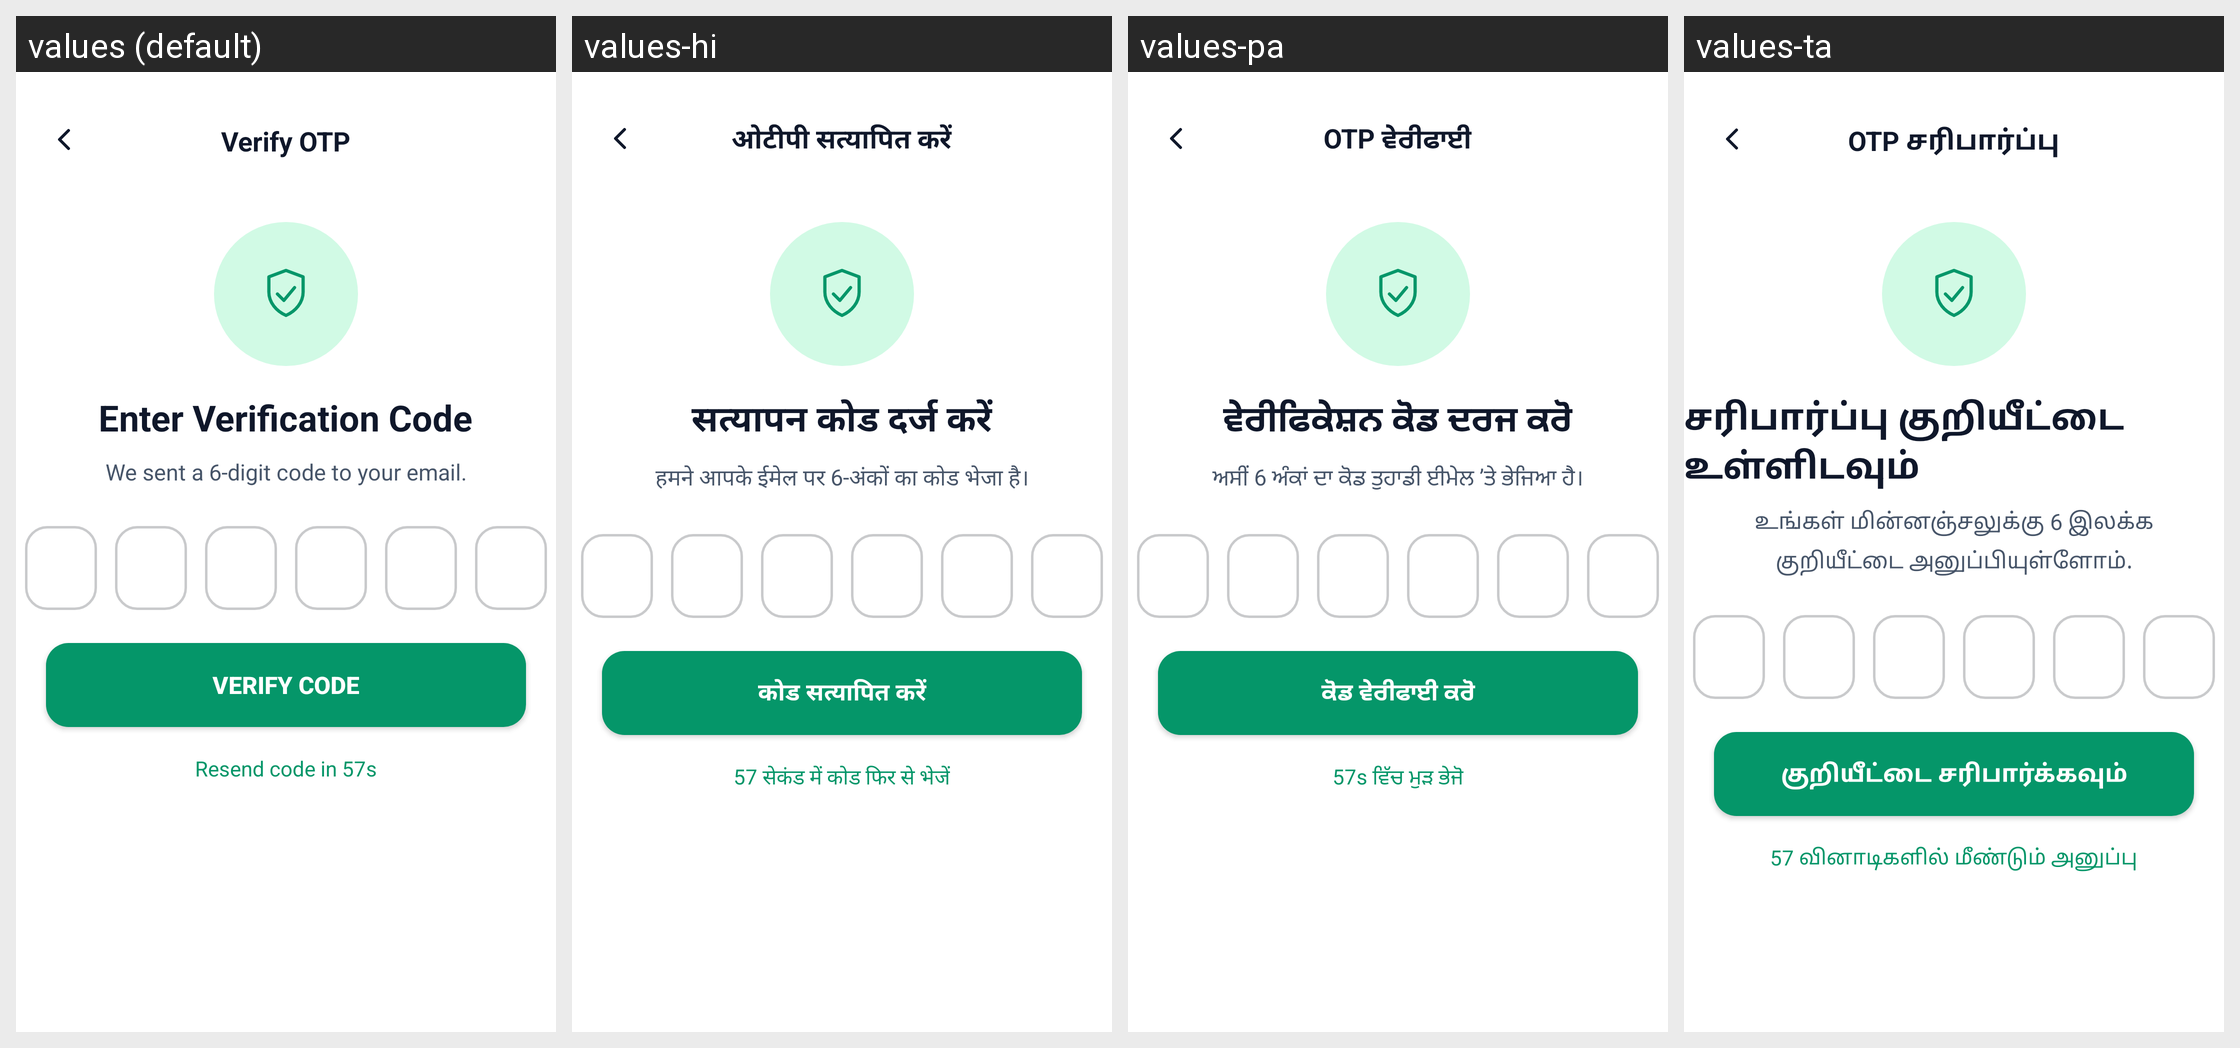

The Android screen above is rendered under several locales of the same app. Produce the string resources it draws, with the default and per-locale values.
Android screen res/layout/activity_verify_otp.xml rendered under 4 locales, left to right: values (default), values-hi, values-pa, values-ta. Device: Nexus 5 (rendered at 1080×1920; each locale shown at half size, 540×960, under a caption strip naming it); theme Theme.SehatSethu.
Other locales in the repository, not shown: values-te.
Strings drawn on this screen, with the default value and each locale's value (text and hints the layout hard-codes, and strings that could not be matched under every locale, appear in the picture but are not listed):

verify_otp_top_title
  values: Verify OTP
  values-hi: ओटीपी सत्यापित करें
  values-pa: OTP ਵੇਰੀਫਾਈ
  values-ta: OTP சரிபார்ப்பு

verify_otp_heading
  values: Enter Verification Code
  values-hi: सत्यापन कोड दर्ज करें
  values-pa: ਵੇਰੀਫਿਕੇਸ਼ਨ ਕੋਡ ਦਰਜ ਕਰੋ
  values-ta: சரிபார்ப்பு குறியீட்டை உள்ளிடவும்

verify_otp_subtitle_placeholder
  values: We sent a 6-digit code to your email.
  values-hi: हमने आपके ईमेल पर 6-अंकों का कोड भेजा है।
  values-pa: ਅਸੀਂ 6 ਅੰਕਾਂ ਦਾ ਕੋਡ ਤੁਹਾਡੀ ਈਮੇਲ ’ਤੇ ਭੇਜਿਆ ਹੈ।
  values-ta: உங்கள் மின்னஞ்சலுக்கு 6 இலக்க குறியீட்டை அனுப்பியுள்ளோம்.

verify_otp_btn
  values: Verify Code
  values-hi: कोड सत्यापित करें
  values-pa: ਕੋਡ ਵੇਰੀਫਾਈ ਕਰੋ
  values-ta: குறியீட்டை சரிபார்க்கவும்

otp_resend_in_57
  values: Resend code in 57s
  values-hi: 57 सेकंड में कोड फिर से भेजें
  values-pa: 57s ਵਿੱਚ ਮੁੜ ਭੇਜੋ
  values-ta: 57 வினாடிகளில் மீண்டும் அனுப்பு
